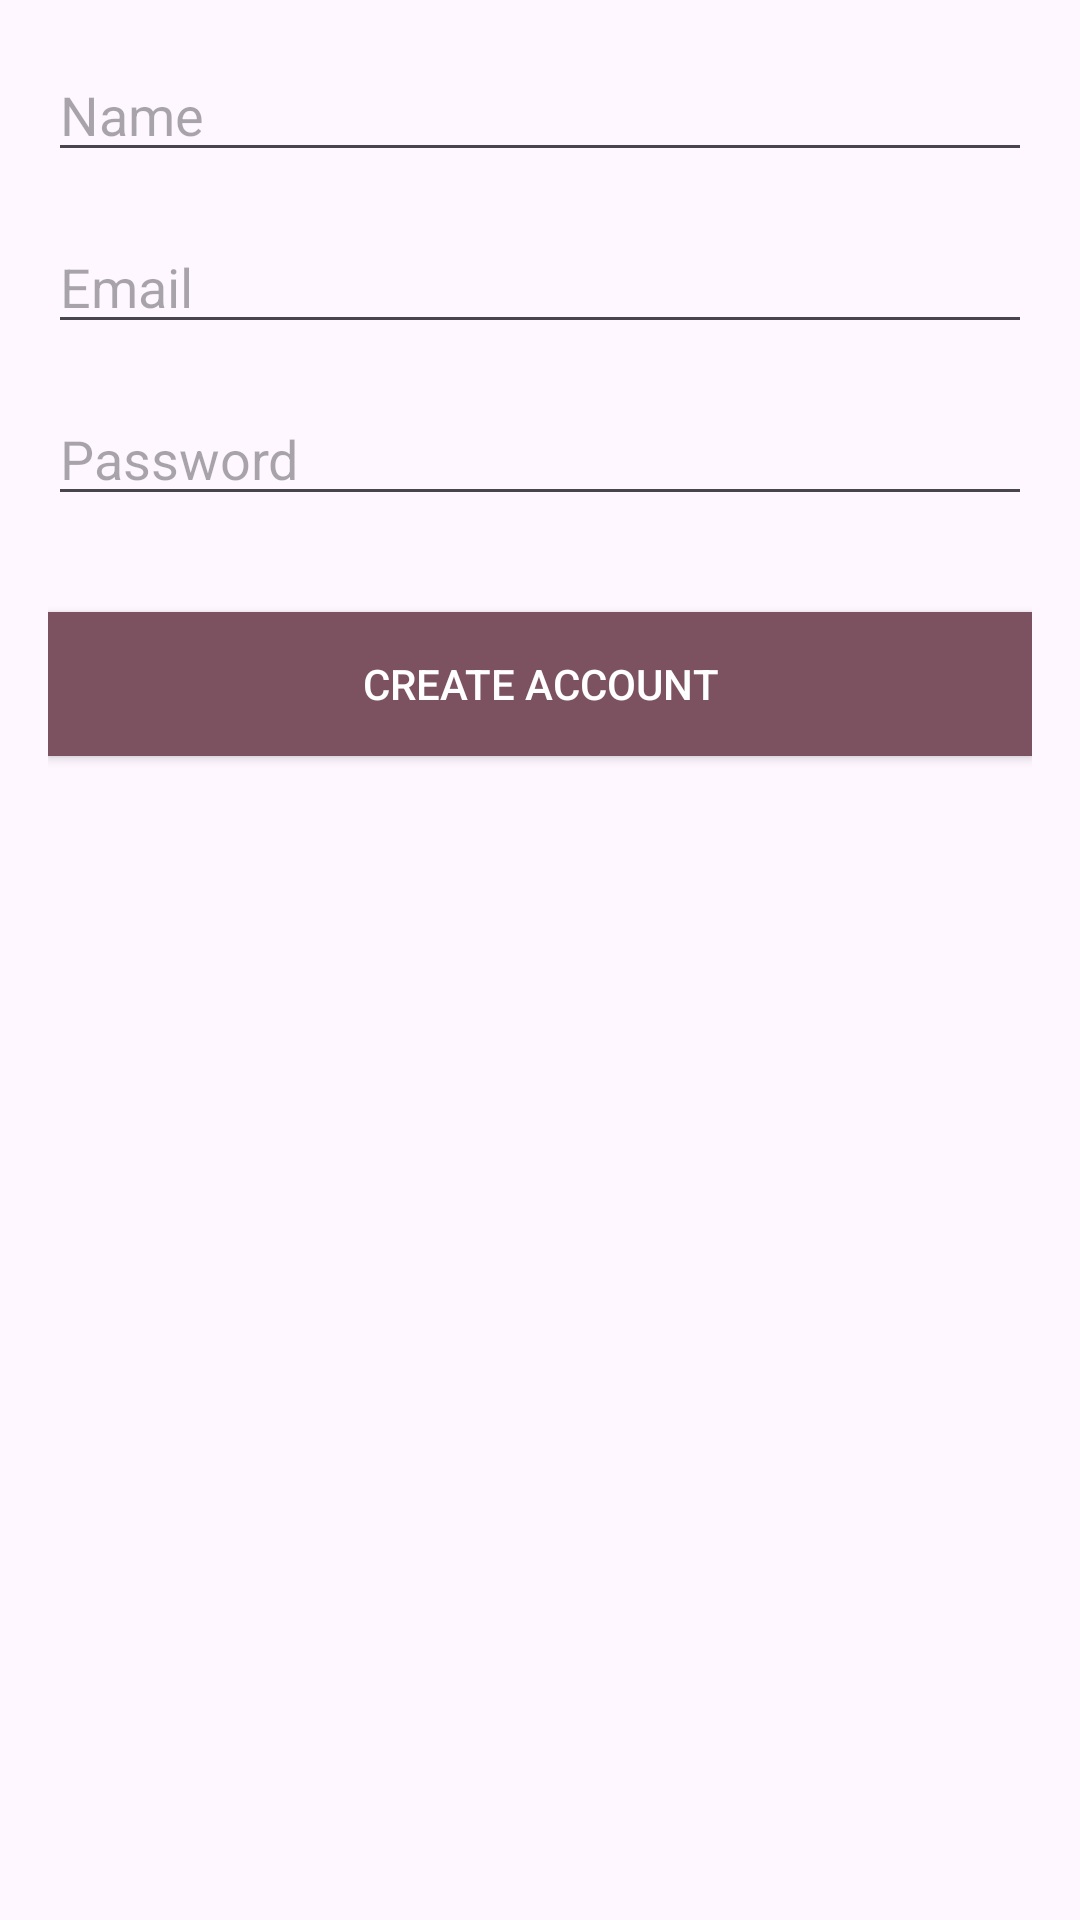

Android layout source for this screen:
<!-- AndroidManifest.xml: application theme Theme.AlaaCounter -->
<!-- res/layout/activity_create_account.xml -->
<LinearLayout xmlns:android="http://schemas.android.com/apk/res/android"
    xmlns:tools="http://schemas.android.com/tools"
    android:layout_width="match_parent"
    android:layout_height="match_parent"
    android:orientation="vertical"
    android:padding="16dp"
    tools:context=".CreateAccount">

    <EditText
        android:id="@+id/editTextName"
        android:layout_width="match_parent"
        android:layout_height="wrap_content"
        android:hint="Name"
        android:layout_marginBottom="16dp" />

    <EditText
        android:id="@+id/editTextEmail"
        android:layout_width="match_parent"
        android:layout_height="wrap_content"
        android:hint="Email"
        android:inputType="textEmailAddress"
        android:layout_marginBottom="16dp" />

    <EditText
        android:id="@+id/editTextPassword"
        android:layout_width="match_parent"
        android:layout_height="wrap_content"
        android:inputType="textPassword"
        android:hint="Password"
        android:layout_marginBottom="16dp" />

    <Button
        android:id="@+id/buttonCreateAccount"
        android:layout_width="match_parent"
        android:layout_height="wrap_content"
        android:layout_marginTop="16dp"
        android:background="?attr/colorTertiary"
        android:text="Create Account"
        android:textColor="@android:color/white" />

</LinearLayout>
<!-- resources referenced by this layout -->
<resources>
  <style name="Theme.AlaaCounter" parent="Base.Theme.AlaaCounter" />
  <style name="Base.Theme.AlaaCounter" parent="Theme.Material3.DayNight.NoActionBar">
          
          
      </style>
</resources>
